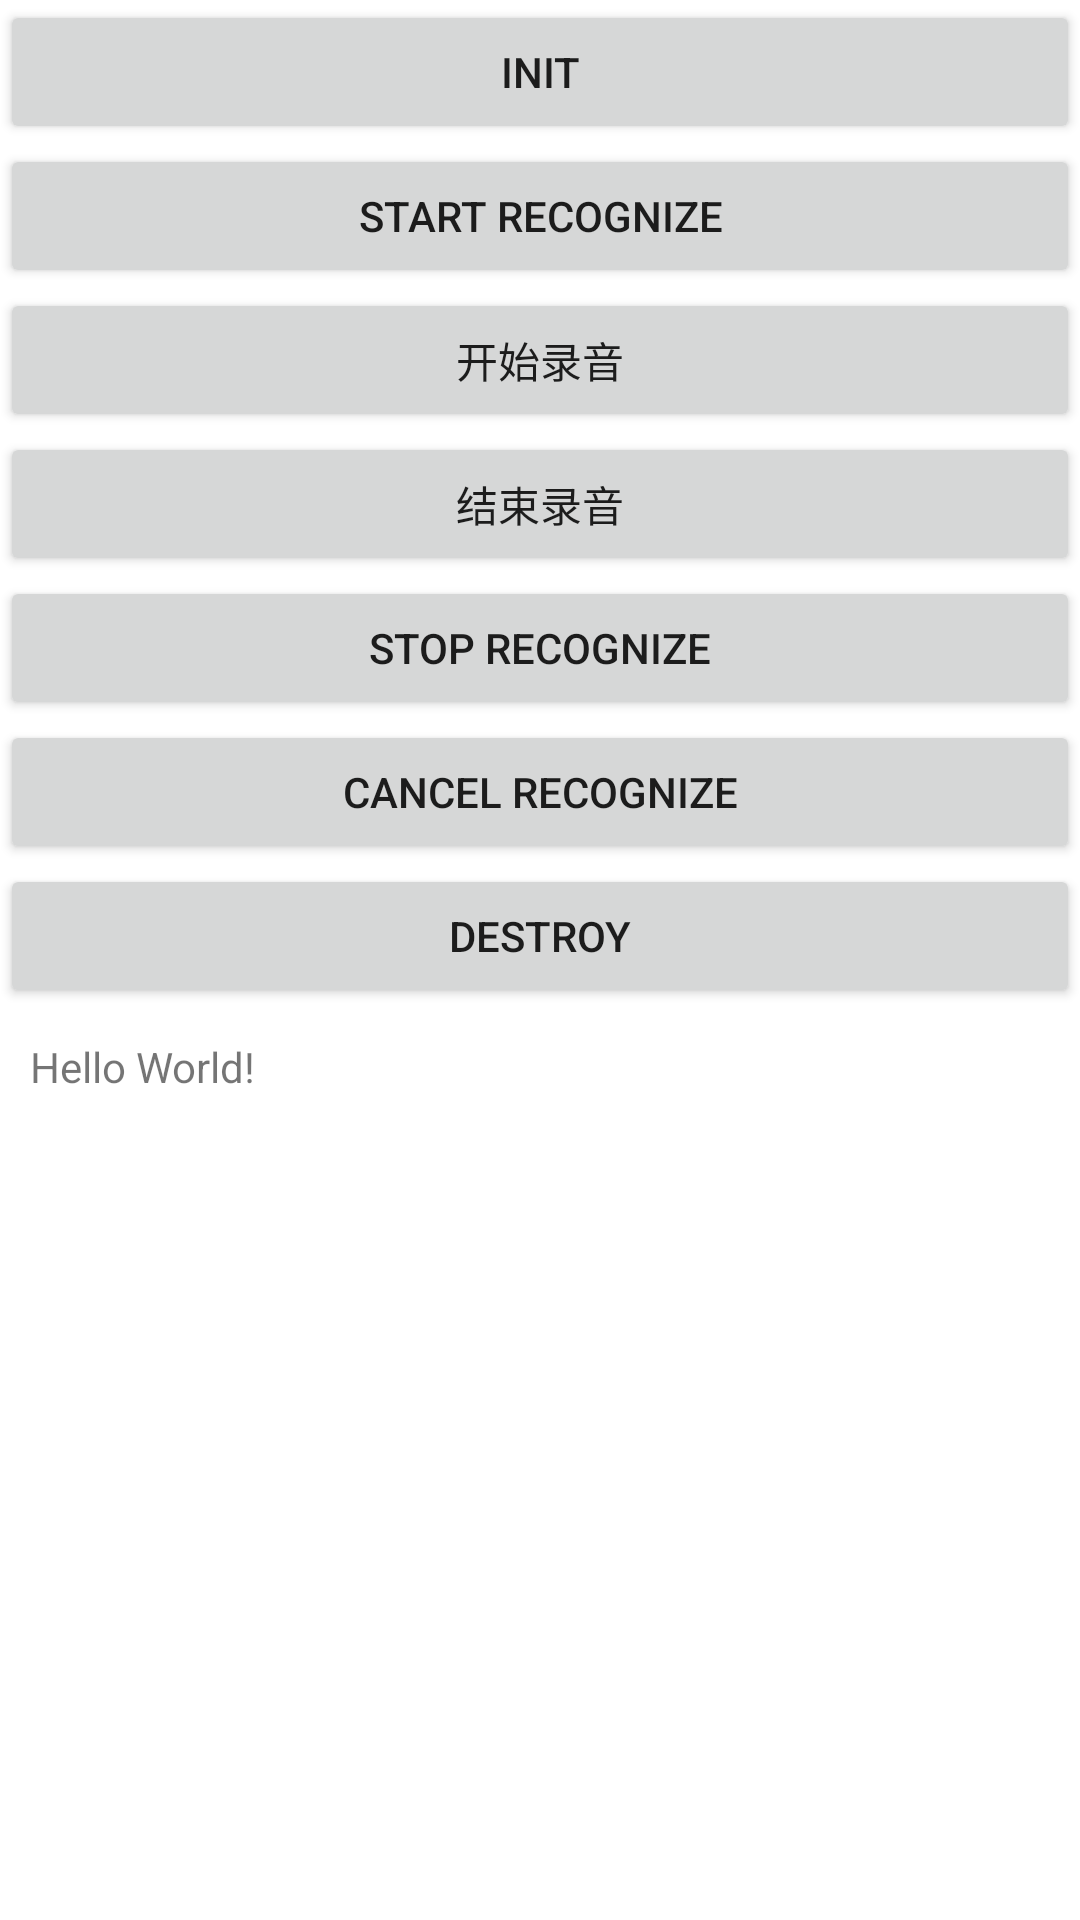

The Android layout XML behind this screen, and the referenced resources:
<!-- AndroidManifest.xml: application theme Theme.VoiceKitDemo -->
<!-- res/layout/activity_asr_demo.xml -->
<?xml version="1.0" encoding="utf-8"?>
<LinearLayout xmlns:android="http://schemas.android.com/apk/res/android"
    xmlns:app="http://schemas.android.com/apk/res-auto"
    xmlns:tools="http://schemas.android.com/tools"
    android:layout_width="match_parent"
    android:layout_height="match_parent"
    android:orientation="vertical"
    tools:context=".demo.AsrDemoActivity">

    <Button
        android:id="@+id/asr_init"
        android:layout_gravity="center"
        android:layout_width="match_parent"
        android:layout_height="wrap_content"
        android:text="Init"/>

    <Button
        android:id="@+id/asr_start_recognize"
        android:layout_gravity="center"
        android:layout_width="match_parent"
        android:layout_height="wrap_content"
        android:text="Start Recognize"/>

    <Button
        android:id="@+id/asr_start_record"
        android:layout_gravity="center"
        android:layout_width="match_parent"
        android:layout_height="wrap_content"
        android:text="开始录音"/>

    <Button
        android:id="@+id/asr_stop_record"
        android:layout_width="match_parent"
        android:layout_height="wrap_content"
        android:layout_gravity="center"
        android:text="结束录音" />

    <Button
        android:id="@+id/asr_stop_recognize"
        android:layout_gravity="center"
        android:layout_width="match_parent"
        android:layout_height="wrap_content"
        android:text="Stop Recognize"/>

    <Button
        android:id="@+id/asr_cancel_recognize"
        android:layout_gravity="center"
        android:layout_width="match_parent"
        android:layout_height="wrap_content"
        android:text="Cancel Recognize"/>

    <Button
        android:id="@+id/asr_destroy"
        android:layout_gravity="center"
        android:layout_width="match_parent"
        android:layout_height="wrap_content"
        android:text="Destroy"/>

    <TextView
        android:id="@+id/asr_show_result"
        android:layout_width="match_parent"
        android:layout_height="150dp"
        android:text="Hello World!"
        android:layout_marginTop="10dp"
        android:layout_marginLeft="10dp"
        android:layout_marginRight="10dp"
        app:layout_constraintBottom_toBottomOf="parent"
        app:layout_constraintLeft_toLeftOf="parent"
        app:layout_constraintRight_toRightOf="parent"
        app:layout_constraintTop_toTopOf="parent" />
</LinearLayout>
<!-- resources referenced by this layout -->
<resources>
  <style name="Theme.VoiceKitDemo" parent="Theme.MaterialComponents.DayNight.DarkActionBar">
          
          <item name="colorPrimary">@color/purple_500</item>
          <item name="colorPrimaryVariant">@color/purple_700</item>
          <item name="colorOnPrimary">@color/white</item>
          
          <item name="colorSecondary">@color/teal_200</item>
          <item name="colorSecondaryVariant">@color/teal_700</item>
          <item name="colorOnSecondary">@color/black</item>
          
          <item name="android:statusBarColor" tools:targetApi="l">?attr/colorPrimaryVariant</item>
          
      </style>
  <!-- not gathered from this repository: default colours our renderer supplied (Android Studio template values) -->
  <color name="purple_500">#FF6200EE</color>
  <color name="purple_700">#FF3700B3</color>
  <color name="teal_200">#FF03DAC5</color>
  <color name="teal_700">#FF018786</color>
  <color name="black">#FF000000</color>
  <color name="white">#FFFFFFFF</color>
</resources>
